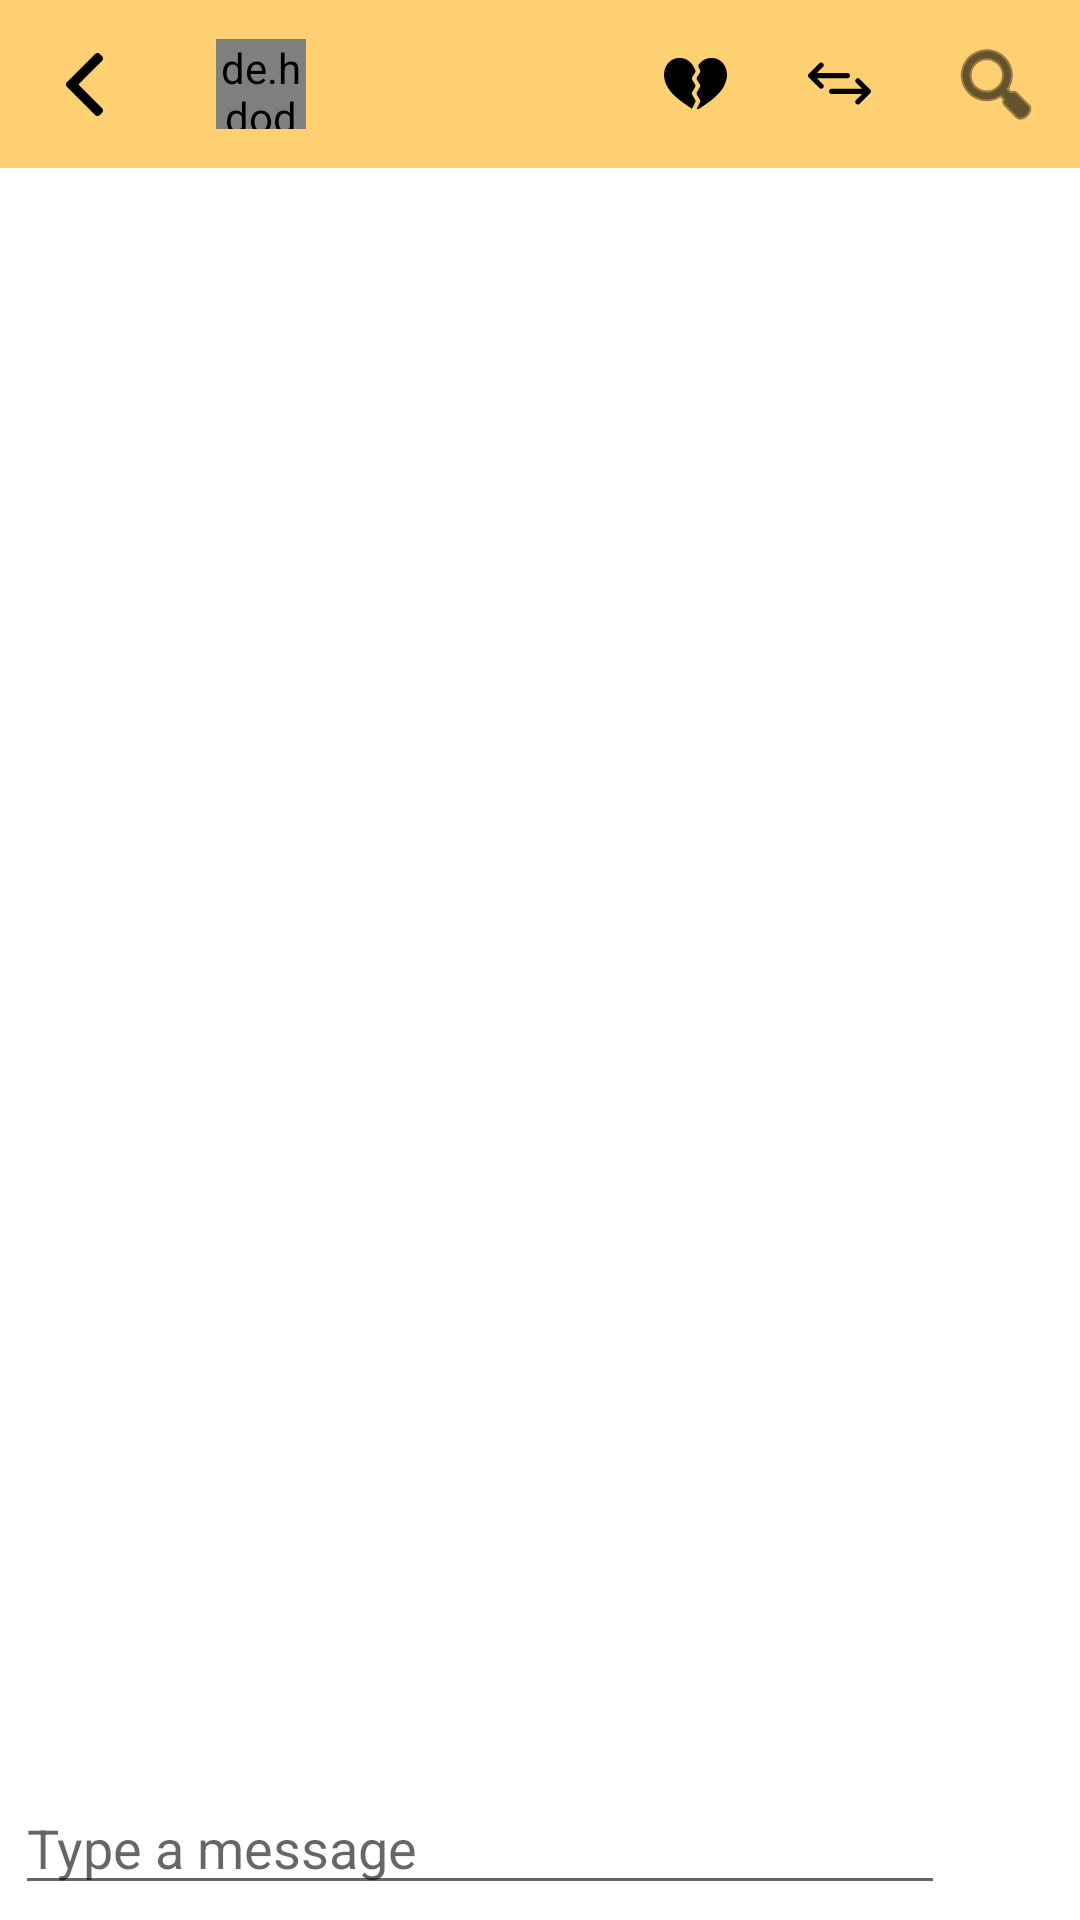

Reconstruct the res/layout file that produces this screen, plus the resources it refers to.
<!-- AndroidManifest.xml: application theme Theme.BookSwap -->
<!-- res/layout/activity_message.xml -->
<?xml version="1.0" encoding="utf-8"?>
<RelativeLayout xmlns:android="http://schemas.android.com/apk/res/android"
    xmlns:app="http://schemas.android.com/apk/res-auto"
    xmlns:tools="http://schemas.android.com/tools"
    android:layout_width="match_parent"
    android:layout_height="match_parent"
    tools:context=".MessageActivity">

    <com.google.android.material.appbar.AppBarLayout
        android:id="@+id/layout"
        android:layout_width="match_parent"
        android:layout_height="wrap_content">

        
        
        
        
        
        
        

        <com.google.android.material.appbar.MaterialToolbar
            android:id="@+id/toolbar"
            android:layout_width="match_parent"
            android:layout_height="wrap_content"
            android:background="@color/orange"
            app:menu="@menu/top_app_bar"
            style="@style/Widget.MaterialComponents.Toolbar.Primary"
            app:navigationIcon="@drawable/ic_left_arrow">


        <de.hdodenhof.circleimageview.CircleImageView
            android:id="@+id/profile_image_message"
            android:layout_width="30dp"
            android:layout_height="30dp" />

            <TextView
                android:id="@+id/username"
                android:layout_width="wrap_content"
                android:layout_height="wrap_content"
                android:layout_marginStart="25dp"
                android:textColor="@color/white"
                android:textStyle="bold"
                android:layout_marginLeft="25dp" />



        </com.google.android.material.appbar.MaterialToolbar>



    </com.google.android.material.appbar.AppBarLayout>

    <androidx.recyclerview.widget.RecyclerView
        android:id="@+id/msg_recycler_view"
        android:layout_width="match_parent"
        android:layout_height="match_parent"
        android:layout_below="@id/layout"
        android:layout_above="@id/input"/>


    <RelativeLayout
        android:id="@+id/input"
        android:layout_width="match_parent"
        android:layout_height="wrap_content"
        android:layout_alignParentBottom="true"
        android:background="@color/white"
        android:padding="5dp">

        <EditText
            android:id="@+id/text_send"
            android:layout_width="match_parent"
            android:layout_height="wrap_content"
            android:layout_centerVertical="true"
            android:layout_toStartOf="@id/send_button"
            android:hint="Type a message"
            android:layout_toLeftOf="@id/send_button" />

        <ImageButton
            android:id="@+id/send_button"
            android:layout_width="40dp"
            android:layout_height="40dp"
            android:layout_alignParentEnd="true"
            android:background="@color/white"
            android:src="@drawable/ic_send"
            android:layout_alignParentRight="true" />


    </RelativeLayout>

</RelativeLayout>
<!-- resources referenced by this layout -->
<resources>
  <color name="orange">#FFD071</color>
  <color name="white">#FFFFFFFF</color>
  <!-- drawable ic_left_arrow (drawable) -->
  <vector android:height="21dp" android:viewportHeight="492"
      android:viewportWidth="492" android:width="21dp" xmlns:android="http://schemas.android.com/apk/res/android">
      <path android:fillColor="#FF000000" android:pathData="M198.608,246.104L382.664,62.04c5.068,-5.056 7.856,-11.816 7.856,-19.024c0,-7.212 -2.788,-13.968 -7.856,-19.032l-16.128,-16.12C361.476,2.792 354.712,0 347.504,0s-13.964,2.792 -19.028,7.864L109.328,227.008c-5.084,5.08 -7.868,11.868 -7.848,19.084c-0.02,7.248 2.76,14.028 7.848,19.112l218.944,218.932c5.064,5.072 11.82,7.864 19.032,7.864c7.208,0 13.964,-2.792 19.032,-7.864l16.124,-16.12c10.492,-10.492 10.492,-27.572 0,-38.06L198.608,246.104z"/>
  </vector>
  <style name="Theme.BookSwap" parent="Theme.MaterialComponents.DayNight.NoActionBar">
          
          <item name="colorPrimary">@color/black</item>
          <item name="colorPrimaryVariant">@color/orange</item>
          <item name="colorOnPrimary">@color/white</item>
  
          
          <item name="colorSecondary">@color/teal_200</item>
          <item name="colorSecondaryVariant">@color/teal_700</item>
          <item name="colorOnSecondary">@color/black</item>
          
          <item name="android:statusBarColor" tools:targetApi="l">?attr/colorPrimaryVariant</item>
          
  
          <item name="android:windowActivityTransitions">true</item>
          <item name="android:windowEnterTransition">@transition/trans_anim</item>
          <item name="android:windowExitTransition">@transition/trans_anim</item>
  
  
          <item name="android:windowSharedElementEnterTransition">@transition/shared_tran</item>
          <item name="android:windowSharedElementExitTransition">@transition/shared_tran</item>
      </style>
  <color name="black">#FF000000</color>
  <color name="teal_200">#FF03DAC5</color>
  <color name="teal_700">#FF018786</color>
</resources>
